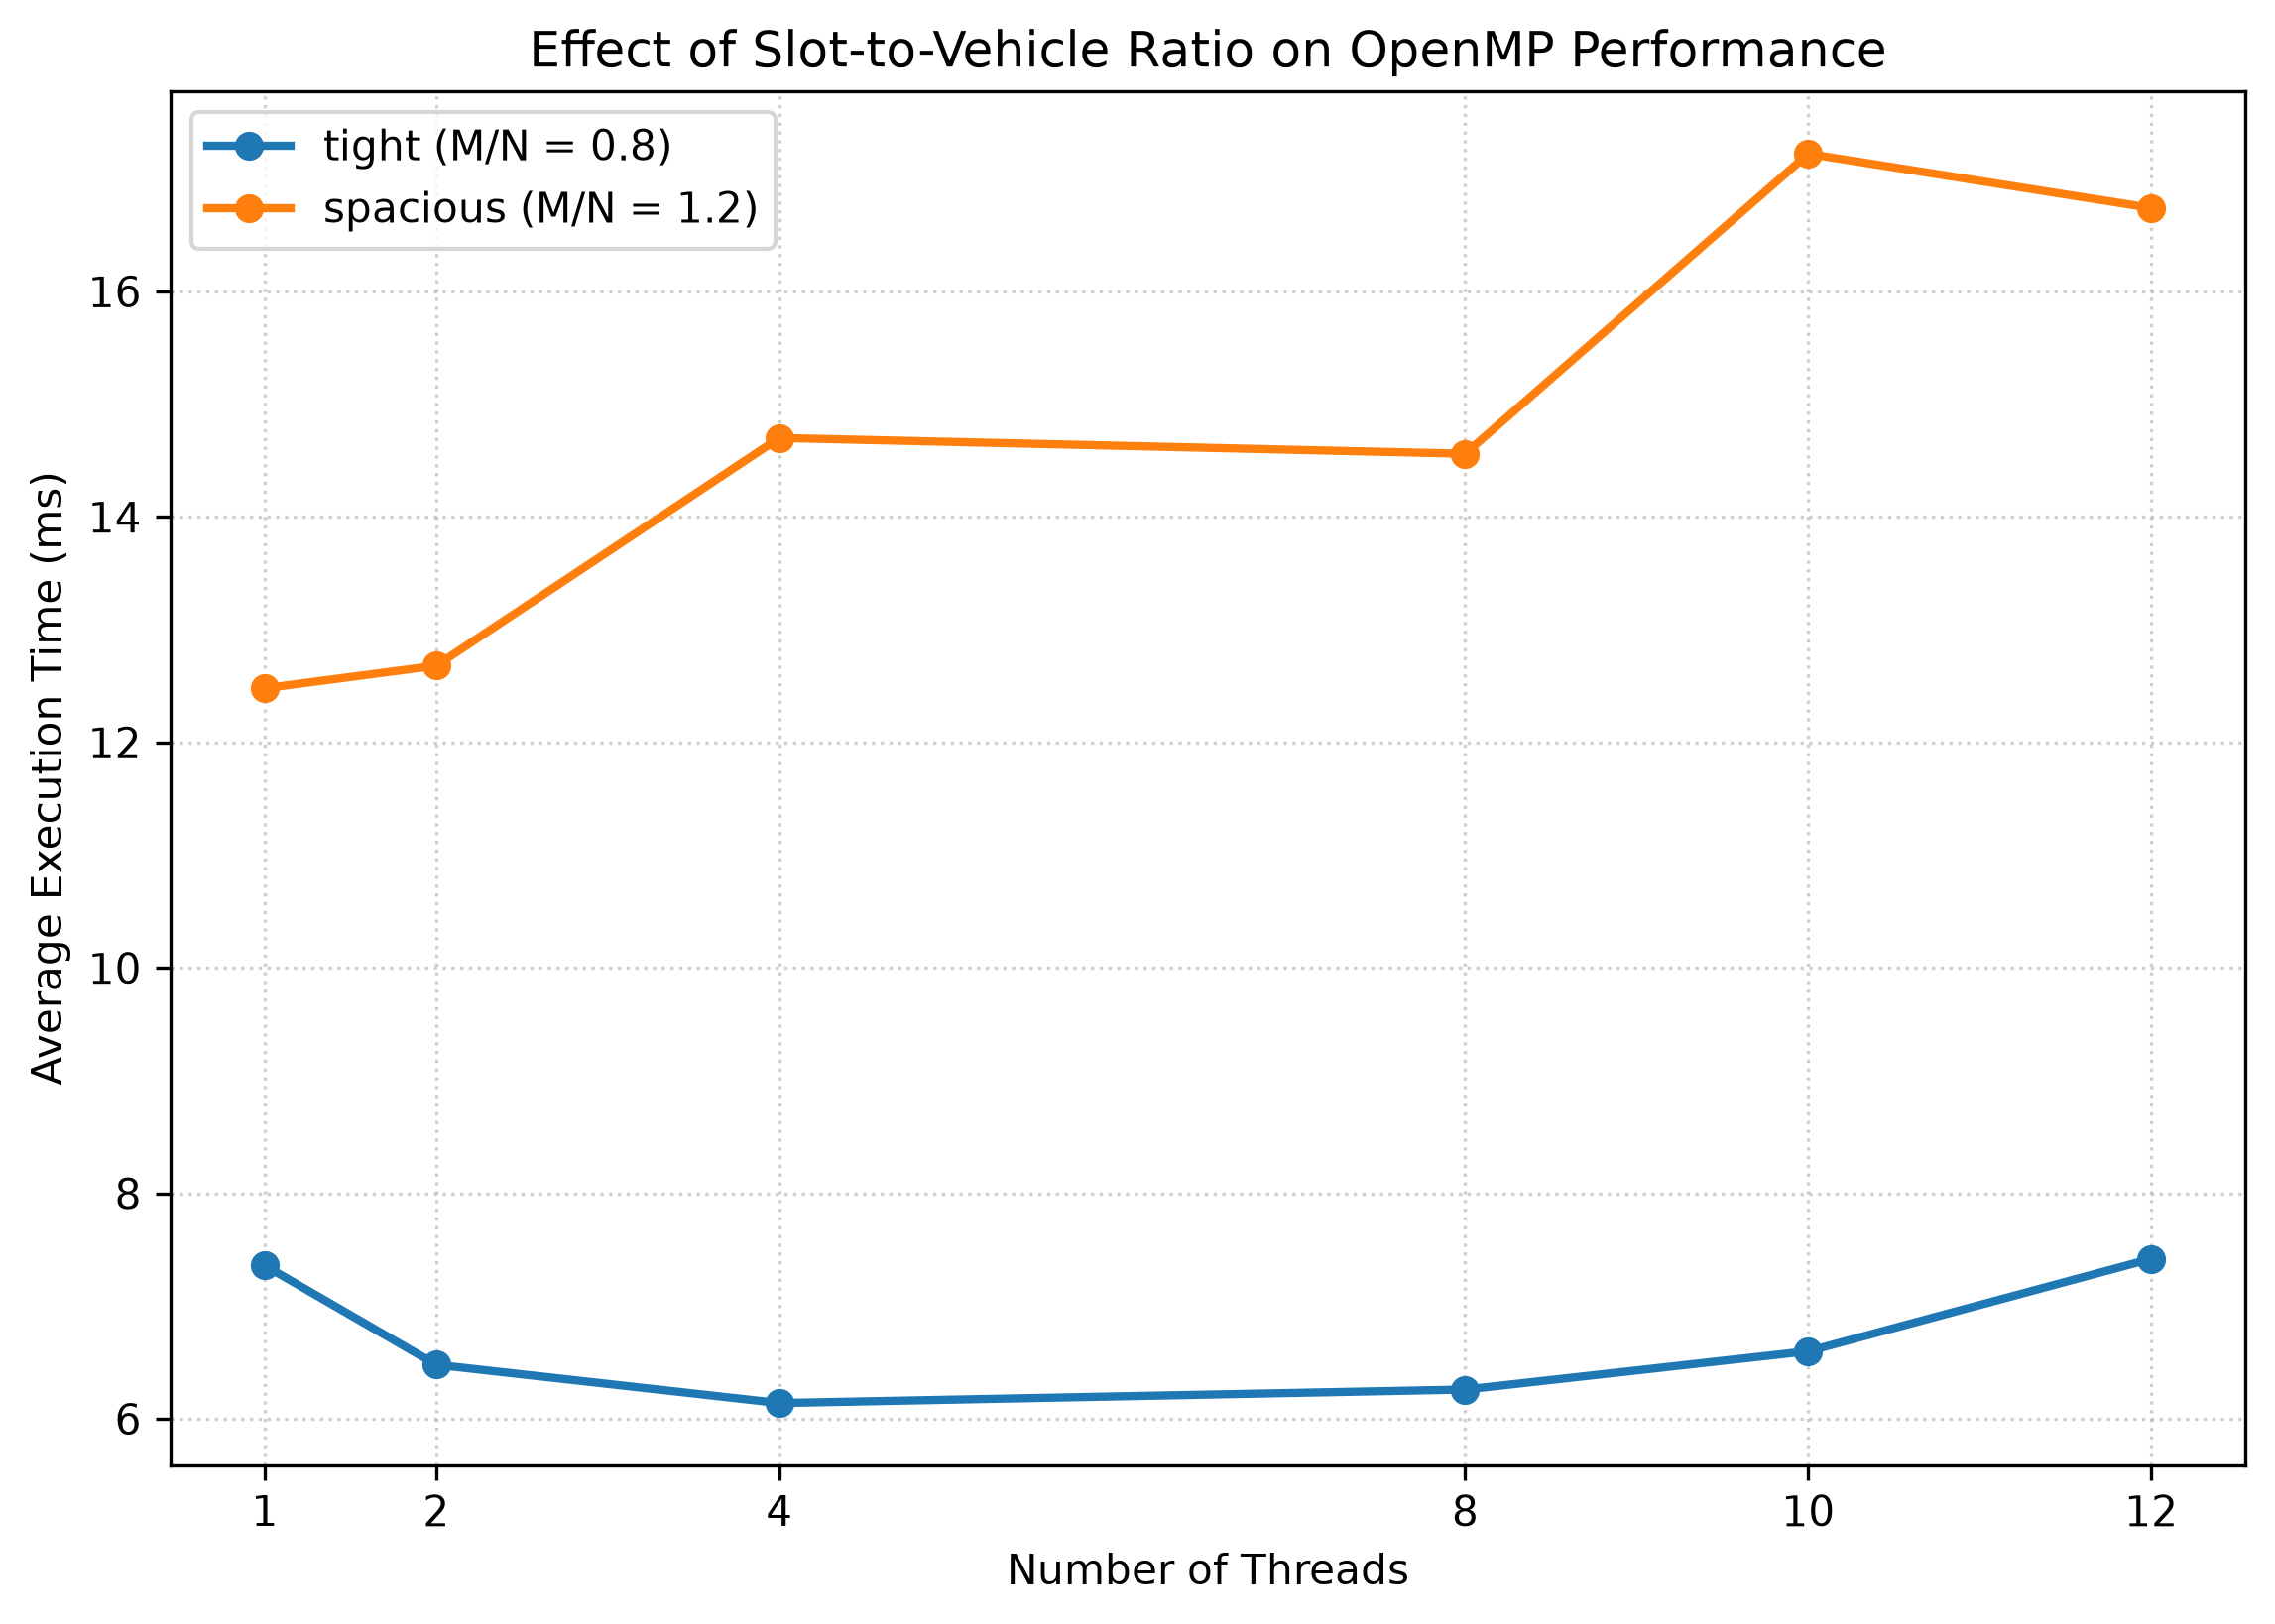

The file beside this chart, header and first rows:
configuration, slot_vehicle_ratio, slots, vehicles, threads, serial_avg_ms, parallel_avg_ms, speedup, efficiency, repeats
tight, 0.8, 640, 800, 1, 2.64, 7.36, 0.3587, 0.3587, 5
tight, 0.8, 640, 800, 2, 2.64, 6.48, 0.4074, 0.2037, 5
tight, 0.8, 640, 800, 4, 2.64, 6.14, 0.43, 0.1075, 5
tight, 0.8, 640, 800, 8, 2.64, 6.26, 0.4217, 0.0527, 5
tight, 0.8, 640, 800, 10, 2.64, 6.6, 0.4, 0.04, 5
tight, 0.8, 640, 800, 12, 2.64, 7.42, 0.3558, 0.0296, 5
spacious, 1.2, 960, 800, 1, 4.72, 12.48, 0.3782, 0.3782, 5
spacious, 1.2, 960, 800, 2, 4.72, 12.68, 0.3722, 0.1861, 5
spacious, 1.2, 960, 800, 4, 4.72, 14.7, 0.3211, 0.0803, 5
spacious, 1.2, 960, 800, 8, 4.72, 14.56, 0.3242, 0.0405, 5
spacious, 1.2, 960, 800, 10, 4.72, 17.22, 0.2741, 0.0274, 5
spacious, 1.2, 960, 800, 12, 4.72, 16.74, 0.282, 0.0235, 5
